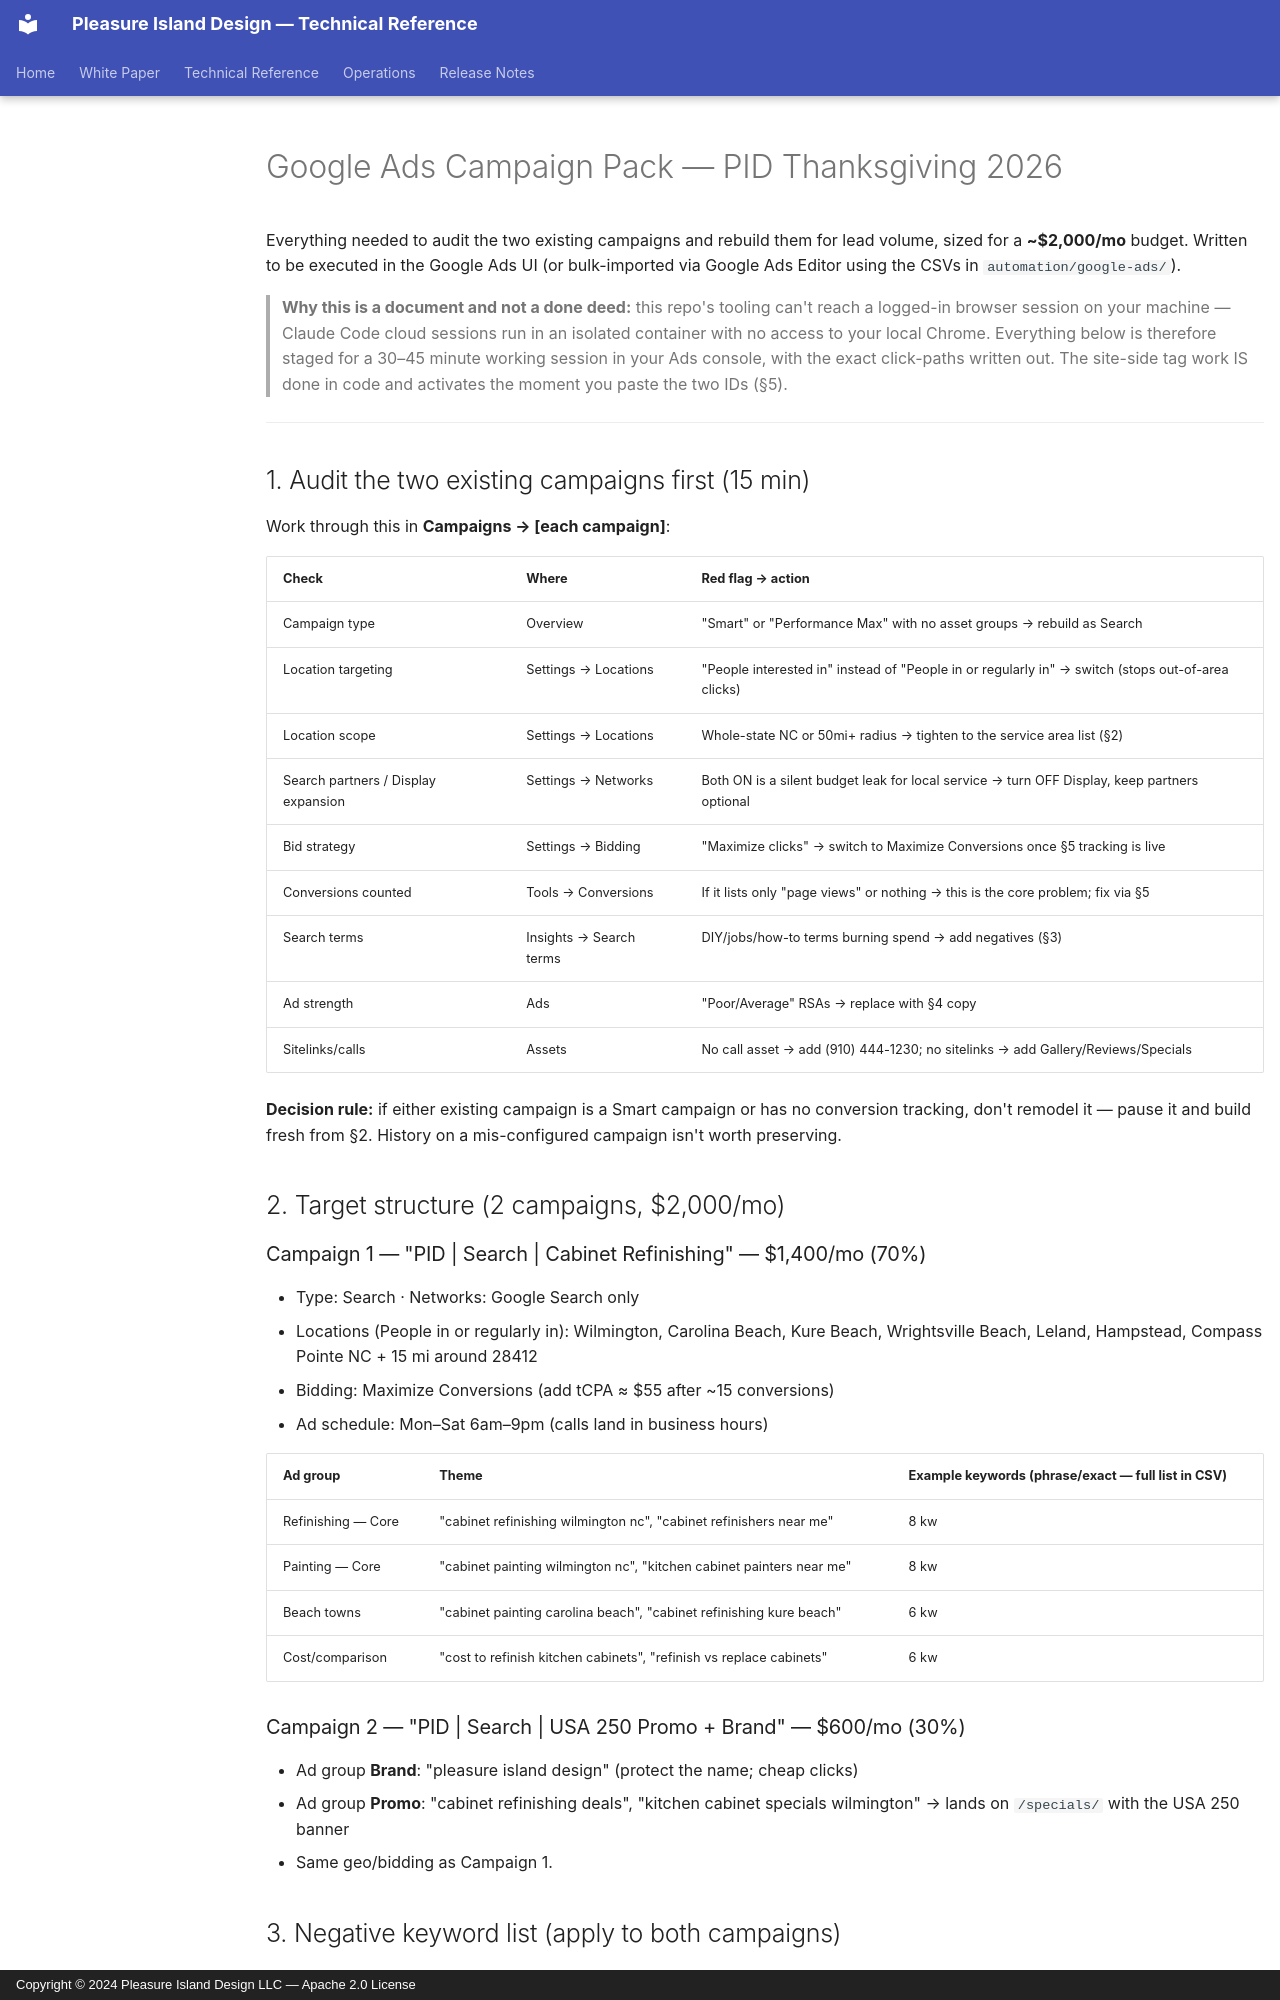

repository: Lipford-Dutch/pleasureislanddesign.com · page: pid/marketing/google-ads-campaign-pack/index.html · generator: mkdocs · copyright: Copyright © 2024 Pleasure Island Design LLC — Apache 2.0 License

# Google Ads Campaign Pack — PID Thanksgiving 2026

Everything needed to audit the two existing campaigns and rebuild them for
lead volume, sized for a **~$2,000/mo** budget. Written to be executed in the
Google Ads UI (or bulk-imported via Google Ads Editor using the CSVs in
`automation/google-ads/`).

> **Why this is a document and not a done deed:** this repo's tooling can't
> reach a logged-in browser session on your machine — Claude Code cloud
> sessions run in an isolated container with no access to your local Chrome.
> Everything below is therefore staged for a 30–45 minute working session in
> your Ads console, with the exact click-paths written out. The site-side tag
> work IS done in code and activates the moment you paste the two IDs (§5).

---

## 1. Audit the two existing campaigns first (15 min)

Work through this in **Campaigns → [each campaign]**:

| Check | Where | Red flag → action |
|---|---|---|
| Campaign type | Overview | "Smart" or "Performance Max" with no asset groups → rebuild as Search |
| Location targeting | Settings → Locations | "People interested in" instead of "People in or regularly in" → switch (stops out-of-area clicks) |
| Location scope | Settings → Locations | Whole-state NC or 50mi+ radius → tighten to the service area list (§2) |
| Search partners / Display expansion | Settings → Networks | Both ON is a silent budget leak for local service → turn OFF Display, keep partners optional |
| Bid strategy | Settings → Bidding | "Maximize clicks" → switch to Maximize Conversions once §5 tracking is live |
| Conversions counted | Tools → Conversions | If it lists only "page views" or nothing → this is the core problem; fix via §5 |
| Search terms | Insights → Search terms | DIY/jobs/how-to terms burning spend → add negatives (§3) |
| Ad strength | Ads | "Poor/Average" RSAs → replace with §4 copy |
| Sitelinks/calls | Assets | No call asset → add (910) 444-1230; no sitelinks → add Gallery/Reviews/Specials |

**Decision rule:** if either existing campaign is a Smart campaign or has no
conversion tracking, don't remodel it — pause it and build fresh from §2.
History on a mis-configured campaign isn't worth preserving.

## 2. Target structure (2 campaigns, $2,000/mo)

### Campaign 1 — "PID | Search | Cabinet Refinishing" — $1,400/mo (70%)
- Type: Search · Networks: Google Search only
- Locations (People in or regularly in): Wilmington, Carolina Beach, Kure
  Beach, Wrightsville Beach, Leland, Hampstead, Compass Pointe NC + 15 mi
  around 28412
- Bidding: Maximize Conversions (add tCPA ≈ $55 after ~15 conversions)
- Ad schedule: Mon–Sat 6am–9pm (calls land in business hours)

| Ad group | Theme | Example keywords (phrase/exact — full list in CSV) |
|---|---|---|
| Refinishing — Core | "cabinet refinishing wilmington nc", "cabinet refinishers near me" | 8 kw |
| Painting — Core | "cabinet painting wilmington nc", "kitchen cabinet painters near me" | 8 kw |
| Beach towns | "cabinet painting carolina beach", "cabinet refinishing kure beach" | 6 kw |
| Cost/comparison | "cost to refinish kitchen cabinets", "refinish vs replace cabinets" | 6 kw |

### Campaign 2 — "PID | Search | USA 250 Promo + Brand" — $600/mo (30%)
- Ad group **Brand**: "pleasure island design" (protect the name; cheap clicks)
- Ad group **Promo**: "cabinet refinishing deals", "kitchen cabinet specials
  wilmington" → lands on `/specials/` with the USA 250 banner
- Same geo/bidding as Campaign 1.

## 3. Negative keyword list (apply to both campaigns)

`diy, how to, jobs, hiring, salary, wholesale, supplies, home depot, lowes,
rustoleum, kit, rental, apartment, laminate flooring, countertop, free,
youtube, course, training, spray paint can, furniture flipping`

(Also in `automation/google-ads/negative-keywords.csv`.)
